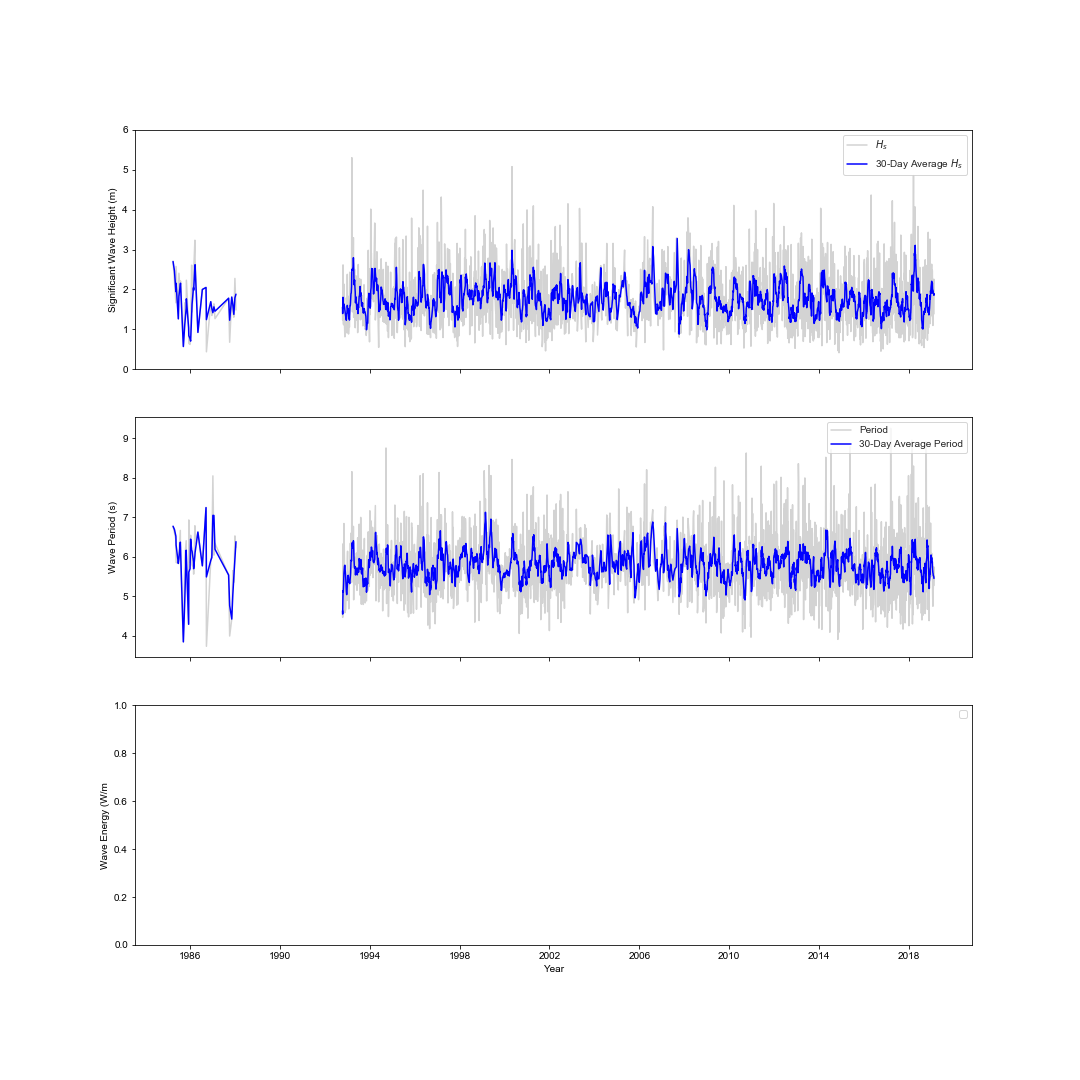

The file beside this chart, header and first rows:
date, period, period_rolling, wh, wh_rolling
1985-04-01 07:44:52.125977, 6.776, 6.776, 2.701, 2.701
1985-04-24 09:24:40.746528, 6.611, 6.694, 2.227, 2.464
1985-05-17 11:04:17.078125, 6.437, 6.524, 1.667, 1.947
1985-05-20 11:13:06.295898, 5.862, 6.303, 2.576, 2.156
1985-06-26 02:58:29.750487, 5.835, 5.835, 1.265, 1.265
1985-07-05 14:32:17.463942, 6.077, 5.956, 2.406, 1.836
1985-07-28 16:11:55.262498, 6.671, 6.374, 1.848, 2.127
1985-07-31 16:20:42.515627, 5.987, 6.245, 2.214, 2.156
1985-09-15 19:39:47.702207, 3.85, 3.85, 0.5732, 0.5732
1985-10-08 21:19:13.951173, 5.929, 4.89, 1.666, 1.12
1985-10-31 22:58:29.697917, 6.411, 6.17, 1.4, 1.533
1985-11-03 23:07:14.012499, 5.721, 6.02, 2.232, 1.766
1985-12-10 14:51:42.582031, 4.296, 4.296, 1.04, 1.04
1985-12-13 15:00:26.898441, 6.936, 5.616, 0.6495, 0.8447
1986-01-02 16:30:52.937502, 5.868, 5.7, 0.625, 0.7714
1986-01-12 04:04:35.771729, 6.547, 6.45, 0.8496, 0.708
1986-01-28 18:18:44.251115, 6.1, 6.172, 2.609, 1.361
1986-02-04 05:43:40.249478, 5.798, 6.149, 1.439, 1.633
1986-02-27 07:22:40.318080, 5.739, 5.879, 2.092, 2.047
1986-03-02 07:31:23.163085, 5.566, 5.701, 2.407, 1.979
1986-03-22 09:01:36.468749, 6.789, 6.031, 3.232, 2.577
1986-03-25 09:10:20.336648, 6.345, 6.11, 2.747, 2.619
1986-05-10 12:27:57.328124, 6.629, 6.629, 0.9264, 0.9264
1986-07-21 14:35:58.155761, 5.775, 5.775, 2.001, 2.001
1986-09-19 10:54:23.605034, 7.249, 7.249, 2.051, 2.051
1986-09-25 22:19:07.916666, 3.738, 5.494, 0.4408, 1.246
1986-12-05 16:22:37.524147, 5.913, 5.913, 1.694, 1.694
1986-12-22 17:35:21.769885, 6.053, 5.983, 1.349, 1.522
1987-01-08 18:48:05.798612, 8.052, 7.053, 1.49, 1.42
1987-01-25 20:00:51.437501, 6.046, 7.049, 1.641, 1.566
1987-02-11 21:13:36.174716, 6.344, 6.195, 1.27, 1.455
1987-09-21 12:58:50.514323, 5.542, 5.542, 1.781, 1.781
1987-10-08 14:11:32.803387, 3.998, 4.77, 0.6798, 1.231
1987-11-11 16:36:54.440105, 4.428, 4.428, 1.81, 1.81
1987-11-28 17:49:35.751301, 5.653, 5.04, 1.446, 1.628
1987-12-15 19:02:19.508524, 5.357, 5.505, 1.307, 1.376
1988-01-01 20:15:05.698663, 6.532, 5.944, 2.277, 1.792
1988-01-18 21:27:46.028407, 6.239, 6.386, 1.487, 1.882
1988-07-24 10:47:28.773437, 6.676, 6.676, 1.375, 1.375
1992-10-16 17:50:42.914062, 4.638, 4.638, 1.559, 1.559
1992-10-18 18:35:12.020832, 4.47, 4.554, 1.237, 1.398
1992-10-24 06:57:30.850001, 6.331, 5.146, 2.615, 1.804
1992-10-28 16:33:35.404688, 4.995, 5.109, 1.155, 1.642
1992-11-03 04:56:03.176562, 6.202, 5.327, 1.118, 1.537
1992-11-07 14:32:06.923077, 6.846, 5.581, 2.135, 1.636
1992-11-17 12:30:38.897569, 5.778, 5.771, 1.085, 1.557
1992-11-23 00:53:07.267336, 4.589, 5.79, 0.8153, 1.487
1992-12-07 08:27:42.488898, 4.67, 5.471, 1.23, 1.316
1992-12-17 06:26:13.796875, 5.441, 5.12, 1.793, 1.231
1992-12-22 18:48:40.533854, 5.483, 5.046, 1.694, 1.383
1992-12-27 04:24:45.091694, 4.899, 5.123, 0.9136, 1.408
1993-01-01 16:47:12.705729, 5.913, 5.281, 2.38, 1.602
1993-01-06 02:23:17.183697, 6.143, 5.425, 1.202, 1.535
1993-01-11 14:45:44.571874, 5.256, 5.522, 1.033, 1.503
1993-01-16 00:21:49.195055, 5.607, 5.534, 1.613, 1.518
1993-01-21 12:44:16.274739, 5.029, 5.476, 0.886, 1.389
1993-01-25 22:20:20.307566, 4.688, 5.362, 1.019, 1.292
1993-01-31 10:42:48.939452, 5.28, 5.417, 1.835, 1.424
1993-02-04 20:18:51.994792, 5.509, 5.359, 1.056, 1.235
1993-02-10 08:41:19.113280, 5.899, 5.324, 2.432, 1.411
... 2,145 more rows
